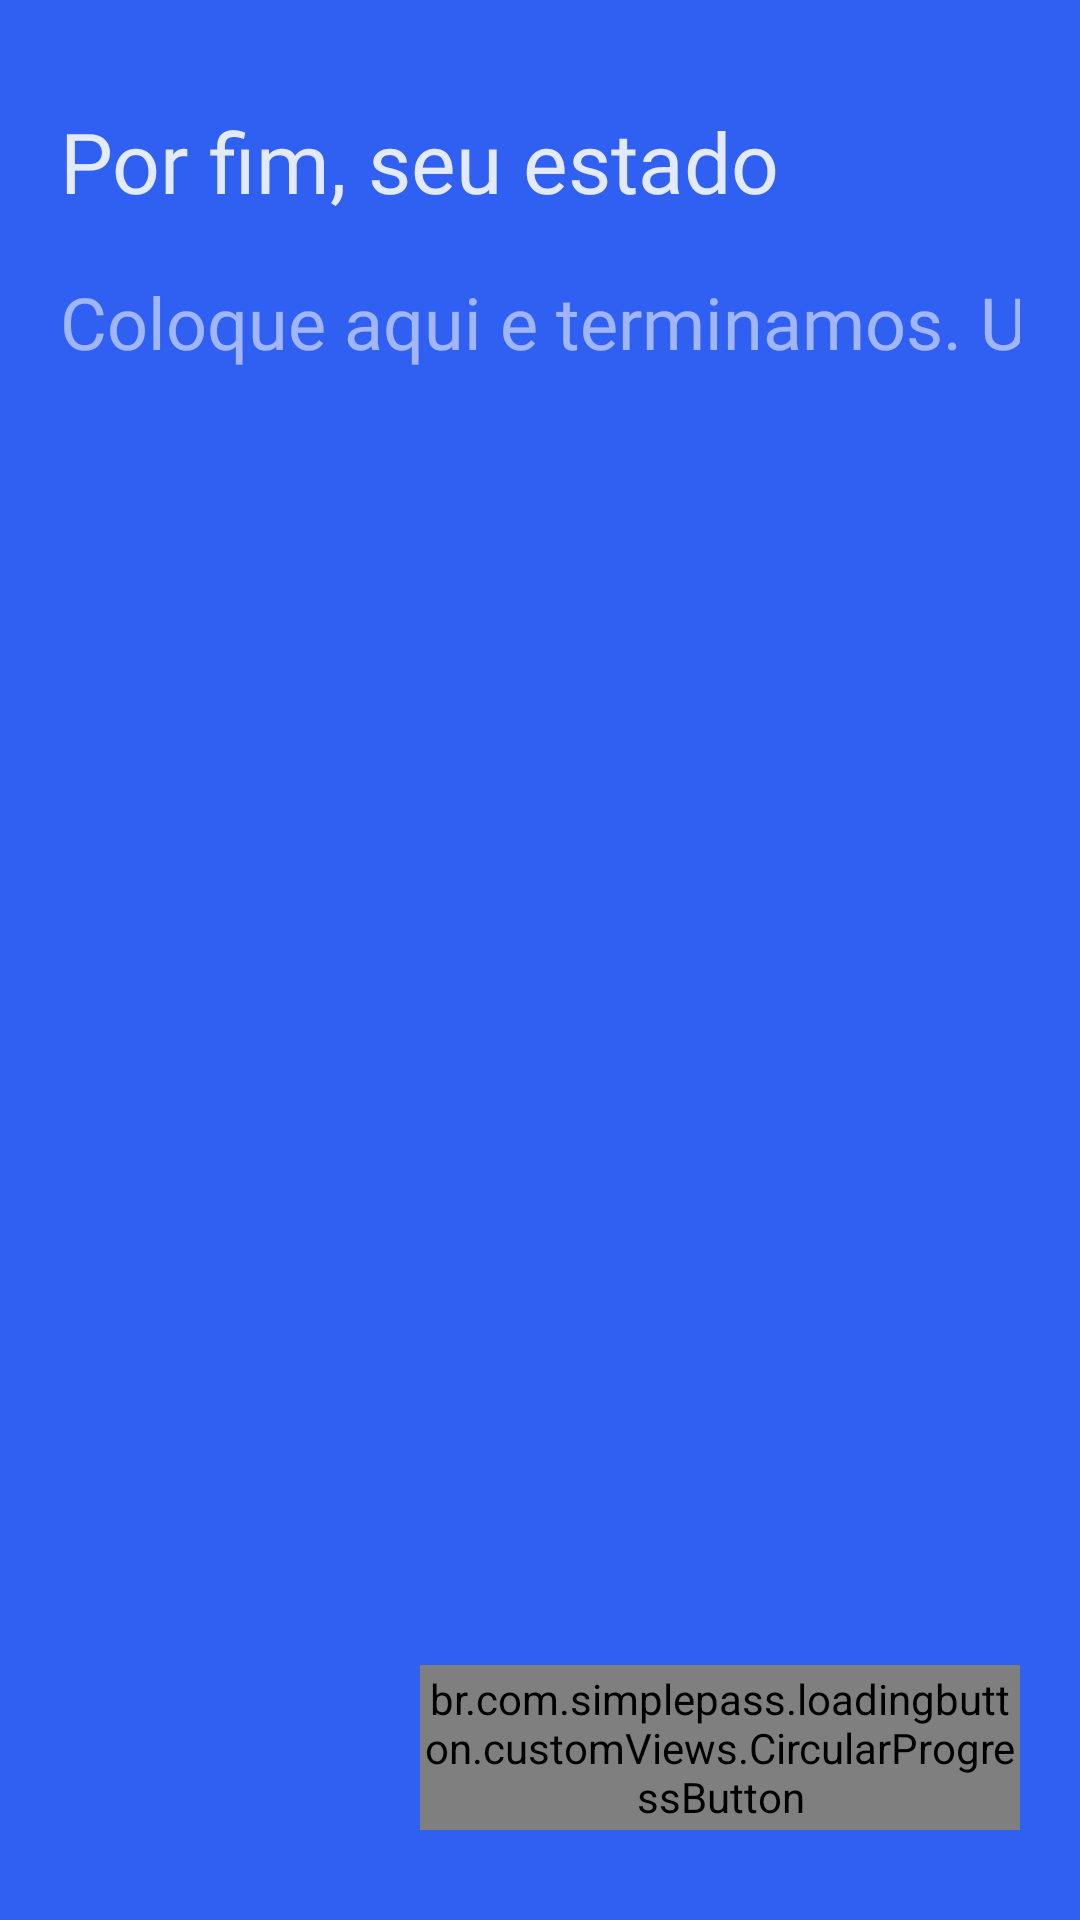

Write the Android layout XML for this screen, with the resource values it uses.
<!-- AndroidManifest.xml: application theme FullScreen -->
<!-- res/layout/full_content_person_state_bottomsheet.xml -->
<?xml version="1.0" encoding="utf-8"?>
<RelativeLayout xmlns:android="http://schemas.android.com/apk/res/android"
    xmlns:app="http://schemas.android.com/apk/res-auto"
    xmlns:tools="http://schemas.android.com/tools"
    android:layout_width="match_parent"
    android:layout_height="525dp"
    android:background="@color/colorAccent"
    android:orientation="vertical">

    <androidx.appcompat.widget.AppCompatTextView
        android:id="@+id/tv_label_person_state"
        android:layout_width="match_parent"
        android:layout_height="wrap_content"
        android:layout_alignParentTop="true"
        android:layout_marginStart="20dp"
        android:layout_marginTop="35dp"
        android:layout_marginEnd="20dp"
        android:fontFamily="@font/roboto_light"
        android:text="@string/label_title_person_state"
        android:textColor="@color/colorTextWhite87"
        android:textSize="28sp"
        tools:text="Por fim, seu estado" />

    <androidx.appcompat.widget.AppCompatEditText
        android:id="@+id/et_person_state"
        android:layout_width="match_parent"
        android:layout_height="60dp"
        android:layout_below="@id/tv_label_person_state"
        android:layout_marginStart="20dp"
        android:layout_marginTop="5dp"
        android:layout_marginEnd="20dp"
        android:background="@null"
        android:fontFamily="@font/roboto_light"
        android:hint="@string/label_person_state"
        android:inputType="text"
        android:textColor="@color/colorTextWhite87"
        android:textColorHint="@color/colorTextWhite54"
        android:textCursorDrawable="@drawable/editext_cursor"
        android:textSize="24sp" />

    <br.com.simplepass.loadingbutton.customViews.CircularProgressButton
        android:id="@+id/cpb_submit_person"
        android:layout_width="200dp"
        android:layout_height="55dp"
        android:layout_alignParentEnd="true"
        android:layout_alignParentBottom="true"
        android:layout_marginEnd="20dp"
        android:layout_marginBottom="30dp"
        android:background="@drawable/button_shape"
        android:gravity="center"
        android:text="@string/text_button_washi"
        android:textColor="@color/colorTextWhite87"
        app:backgroundTint="@color/colorAccent"
        app:spinning_bar_color="#FFF"
        app:spinning_bar_padding="6dp"
        app:spinning_bar_width="4dp" />
</RelativeLayout>
<!-- resources referenced by this layout -->
<resources>
  <color name="colorAccent">#3060f2</color>
  <color name="colorTextWhite54">#8AFFFFFF</color>
  <color name="colorTextWhite87">#DEFFFFFF</color>
  <!-- drawable editext_cursor (drawable) -->
  <?xml version="1.0" encoding="utf-8"?>
  <shape xmlns:android="http://schemas.android.com/apk/res/android"
      android:shape="rectangle">
      <size android:width="2.2dp" />
      <size android:height="60dp" />
      <solid android:color="@color/colorTextWhite87" />
      <stroke android:color="@color/colorTextWhite87" />
  </shape>
  <string name="label_person_state">Coloque aqui e terminamos. Ufa!</string>
  <string name="label_title_person_state">Por fim, seu estado</string>
  <string name="text_button_washi">Quero usar o Washi</string>
  <style name="FullScreen" parent="AppTheme">
          <item name="windowActionBar">false</item>
          <item name="windowNoTitle">true</item>
          <item name="android:windowFullscreen">true</item>
      </style>
  <style name="AppTheme" parent="AppTheme.NoActionBar">
          
          <item name="colorPrimary">@color/colorPrimary</item>
          <item name="colorPrimaryDark">@color/colorPrimaryDark</item>
          <item name="colorAccent">@color/colorAccent</item>
      </style>
  <style name="AppTheme.NoActionBar" parent="Theme.AppCompat.Light.DarkActionBar">
          <item name="windowActionBar">false</item>
          <item name="windowNoTitle">true</item>
      </style>
  <color name="colorPrimary">#3030f2</color>
  <color name="colorPrimaryDark">#000859</color>
</resources>
